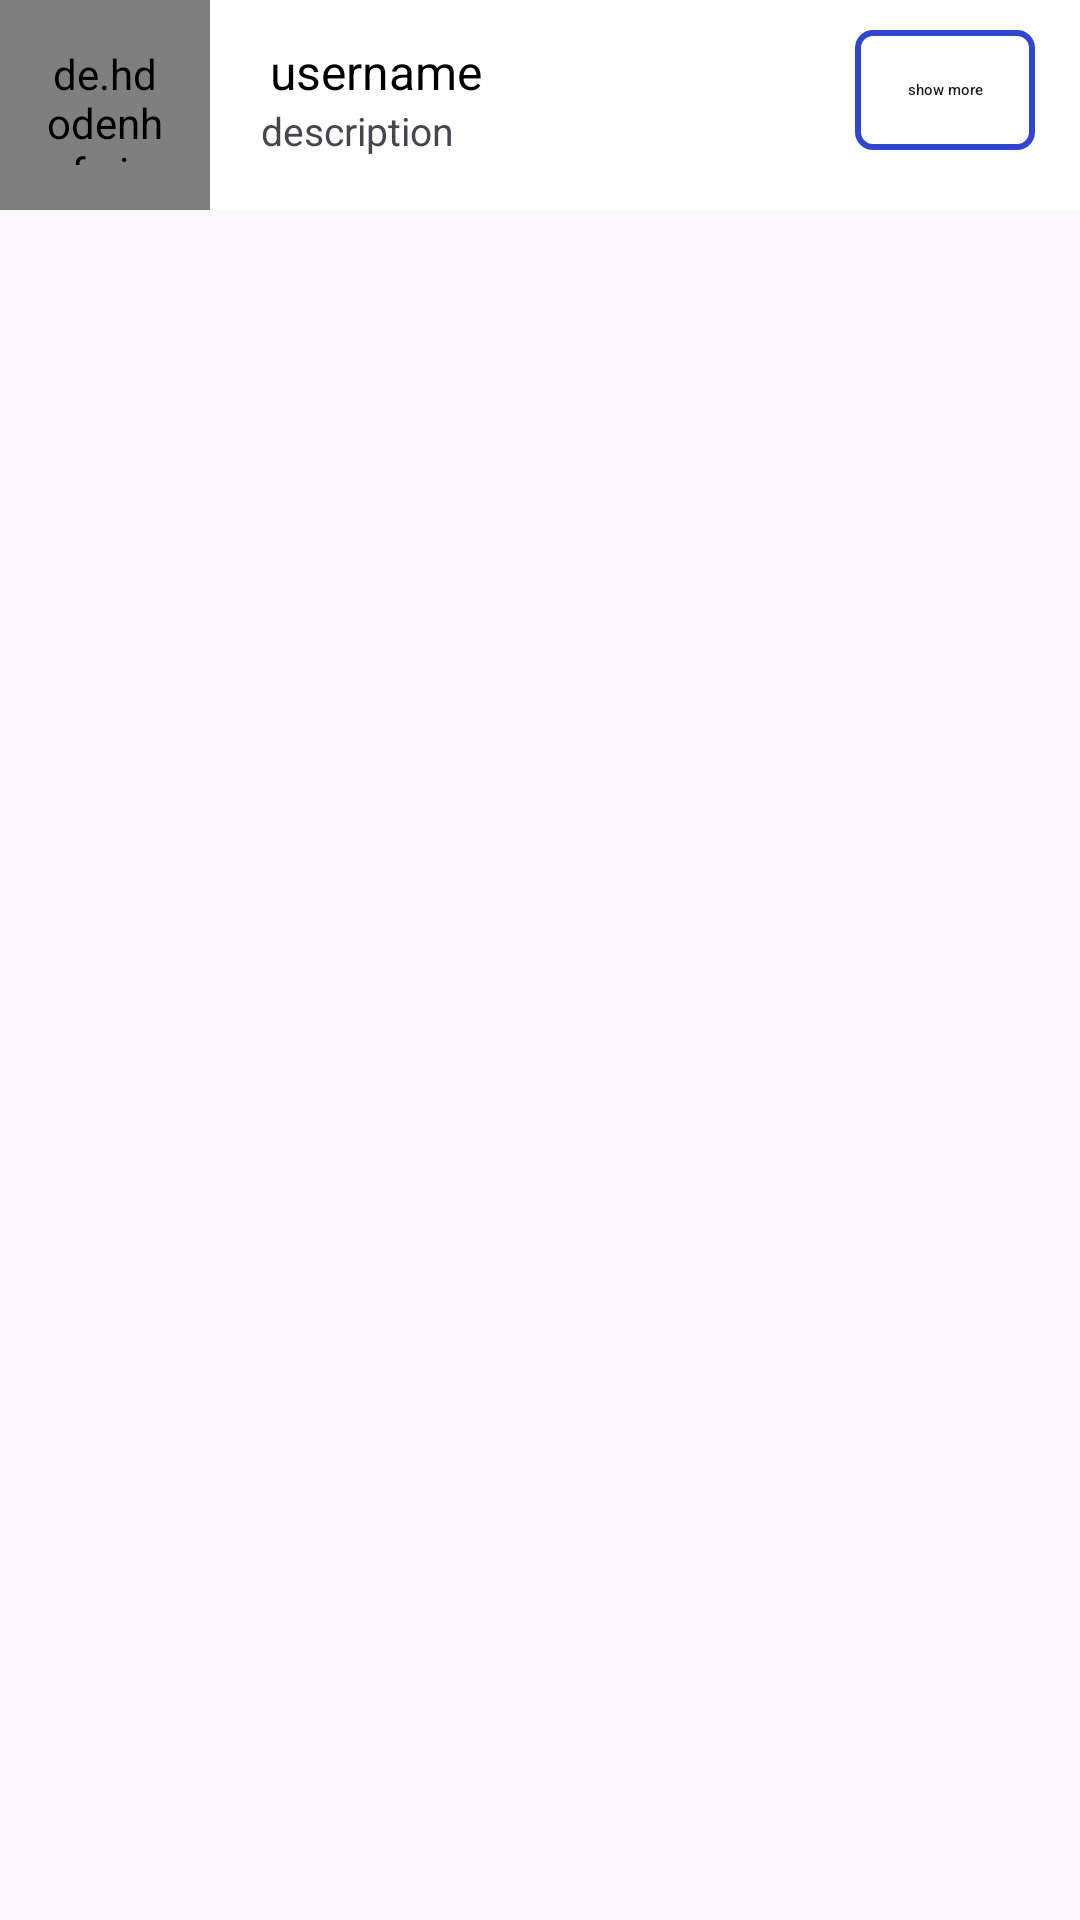

Produce the Android XML layout that renders to this screen, including the resource entries it uses.
<!-- AndroidManifest.xml: application theme Theme.TvProject -->
<!-- res/layout/singlerow.xml -->
<?xml version="1.0" encoding="utf-8"?>
<androidx.constraintlayout.widget.ConstraintLayout xmlns:android="http://schemas.android.com/apk/res/android"
    android:layout_width="match_parent"
    android:layout_height="wrap_content"
    xmlns:app="http://schemas.android.com/apk/res-auto">
    <RelativeLayout
        android:layout_width="match_parent"
        app:layout_constraintTop_toTopOf="parent"
        android:layout_height="wrap_content"
        android:background="#fff"
        >

        <de.hdodenhof.circleimageview.CircleImageView
            android:layout_width="70dp"
            android:layout_height="70dp"
            android:src="@drawable/ic_launcher_background"
            android:padding="15dp"
            android:id="@+id/imageView"/>
        <TextView
            android:layout_width="match_parent"
            android:layout_height="wrap_content"
            android:layout_toRightOf="@+id/imageView"
            android:id="@+id/user_name"
            android:text="username"
            android:textColor="#000"
            android:fontFamily="sans-serif"
            android:textSize="16sp"
            android:layout_marginLeft="20dp"
            android:layout_marginTop="13dp"
            />

        <TextView
            android:id="@+id/user_desc"
            android:layout_width="match_parent"
            android:layout_height="wrap_content"
            android:layout_below="@+id/user_name"
            android:layout_marginLeft="17dp"
            android:layout_marginTop="0dp"
            android:layout_toRightOf="@+id/imageView"
            android:fontFamily="sans-serif"
            android:text="description"
            android:textSize="13sp" />

        <Button
            android:layout_width="60dp"
            android:layout_height="40dp"
            android:text="show more"
            android:textSize="5dp"
            android:layout_marginRight="15dp"
            android:background="@drawable/showmore"
            android:layout_alignParentRight="true"
            android:layout_marginTop="10dp"
            android:id="@+id/btn"
            android:textAllCaps="false"

            />

    </RelativeLayout>

</androidx.constraintlayout.widget.ConstraintLayout>
<!-- resources referenced by this layout -->
<resources>
  <!-- drawable showmore (drawable) -->
  <?xml version="1.0" encoding="utf-8"?>
  <shape xmlns:android="http://schemas.android.com/apk/res/android">
      <stroke
          android:width="2dp"
          android:color="#3046CF"/>
  
      <corners
          android:radius="5dp"/>
  
  </shape>
  <style name="Theme.TvProject" parent="Base.Theme.TvProject" />
  <style name="Base.Theme.TvProject" parent="Theme.Material3.DayNight.NoActionBar">
          
          
      </style>
</resources>
